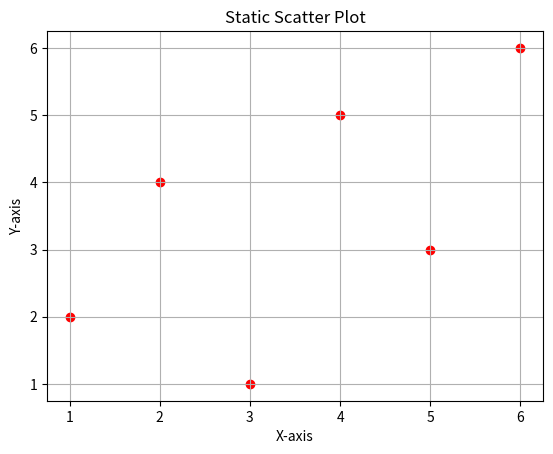

Recreate this plot in Python.
import matplotlib.pyplot as plt

# Sample data
x = [1, 2, 3, 4, 5, 6]
y = [2, 4, 1, 5, 3, 6]

# Create scatter plot
plt.figure()
plt.scatter(x, y, color='red', marker='o')

# Add title and labels
plt.title("Static Scatter Plot")
plt.xlabel("X-axis")
plt.ylabel("Y-axis")

# Add grid
plt.grid(True)

# Show plot
plt.show()
